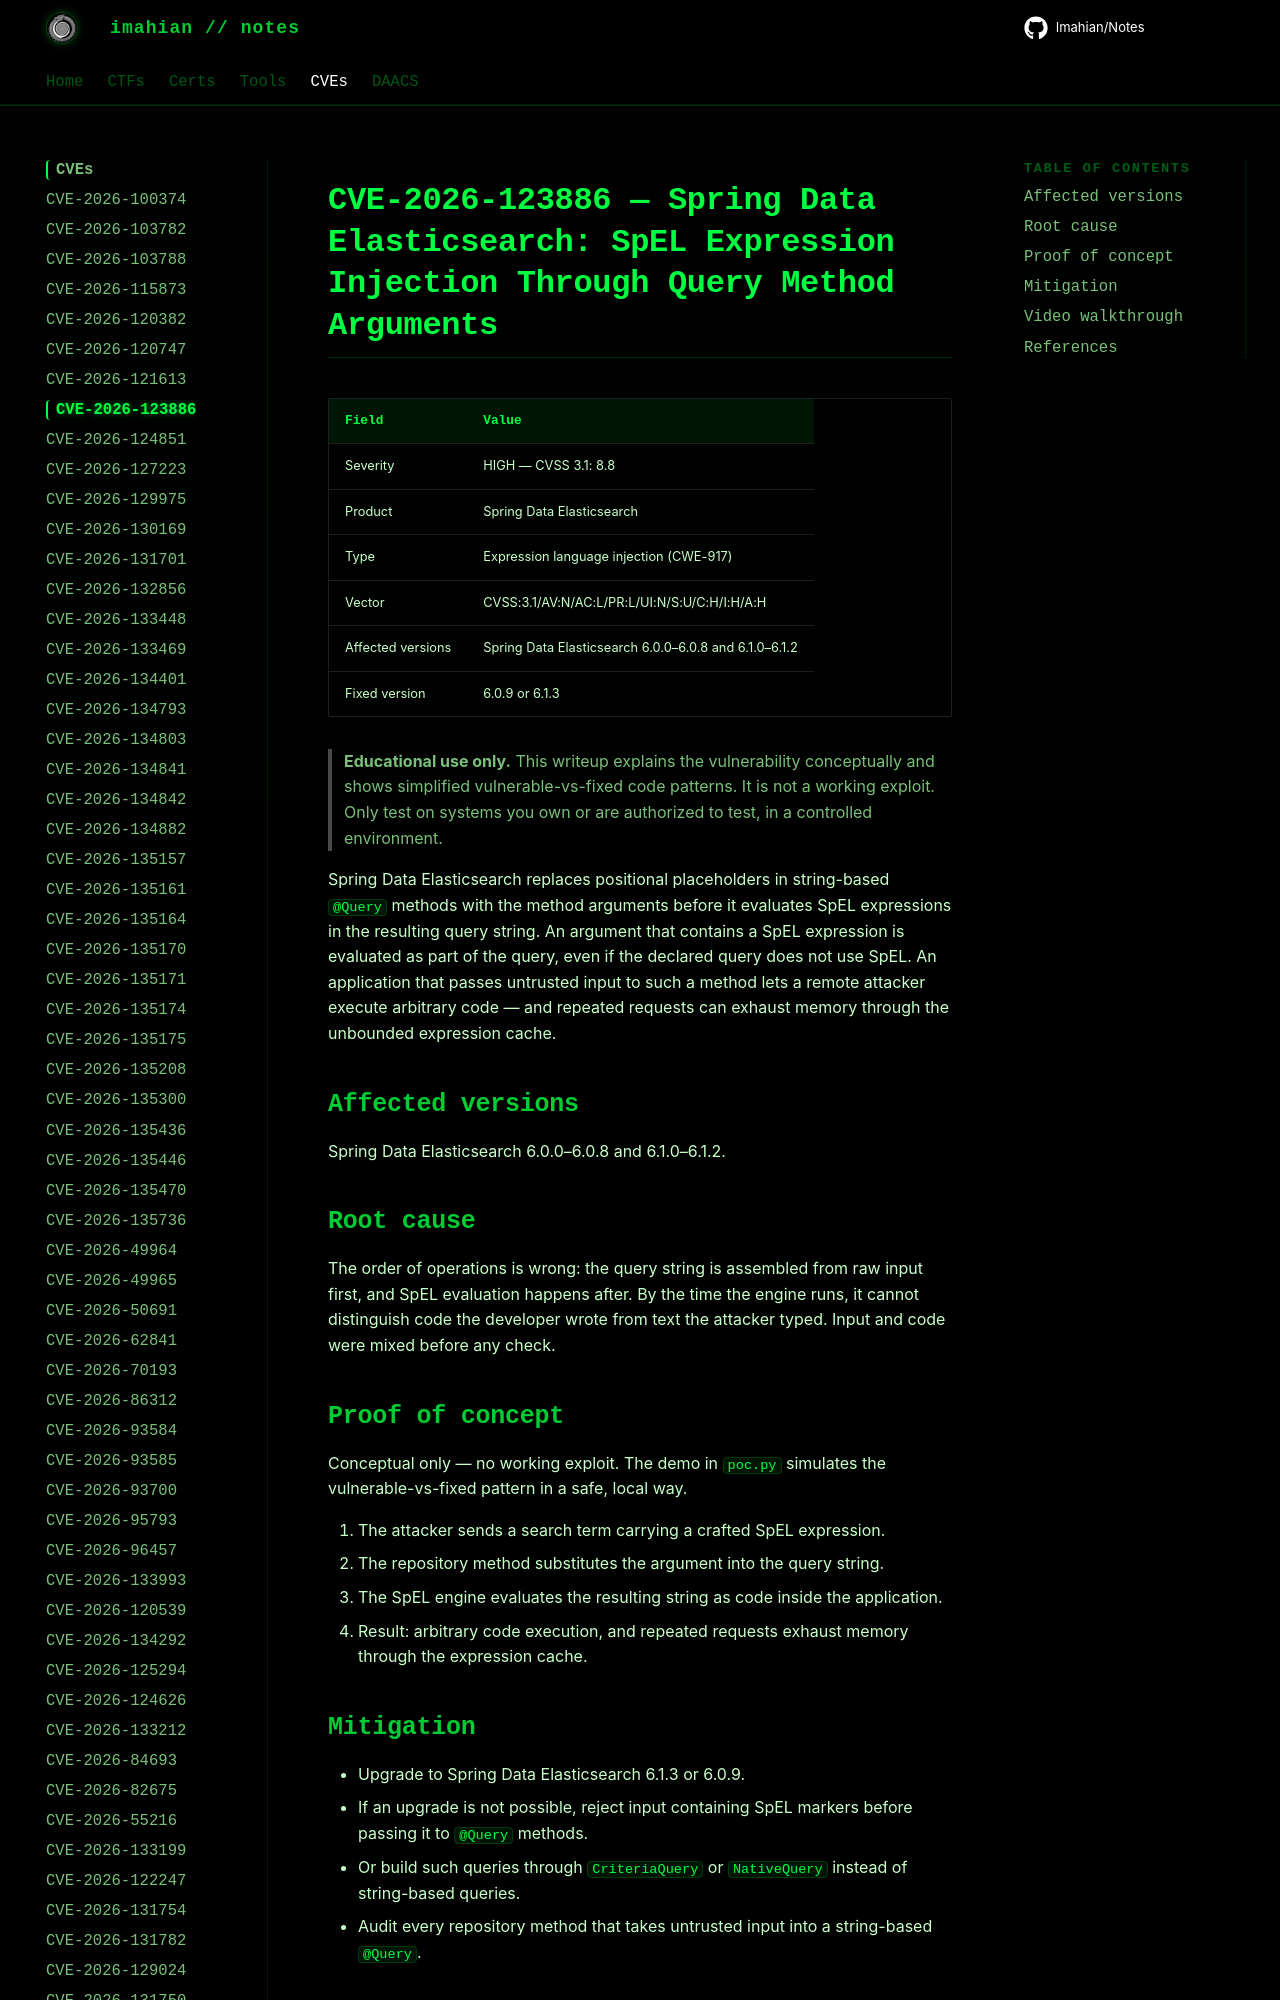

repository: Imahian/Notes · page: CVEs/CVE-2026-123886/index.html · generator: mkdocs

# CVE-2026-123886 — Spring Data Elasticsearch: SpEL Expression Injection Through Query Method Arguments

| Field | Value |
|---|---|
| Severity | HIGH — CVSS 3.1: 8.8 |
| Product | Spring Data Elasticsearch |
| Type
